pico-8 play session: no input (idle)

[t = 1 s] idle ~1s (no d-pad/buttons)
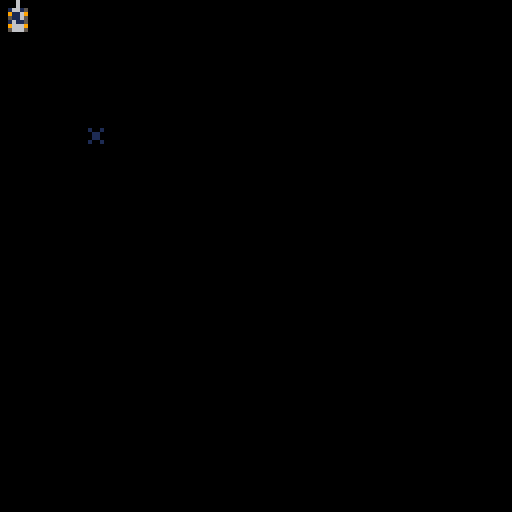
[t = 2 s] idle ~2s (no d-pad/buttons)
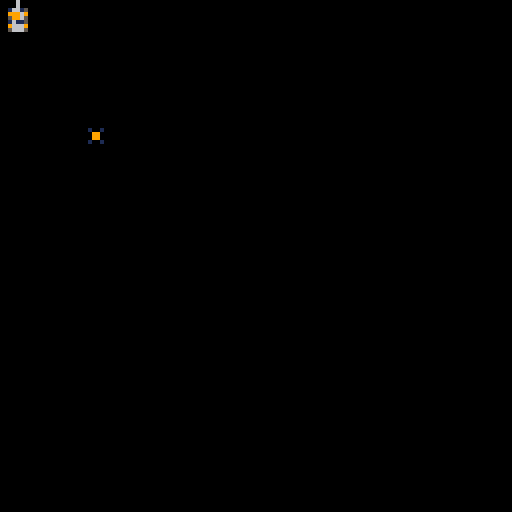

pico-8 cartridge
version 8
__lua__
actors={}

function _init()
 player_add(0,0)
 mine_add(20,30)
end

function _update()
 for a in all(actors) do
  a.update(a)
 end
end

function _draw()
 cls()
 for a in all(actors) do
  spr(a.spr+a.frame,a.x,a.y,1,1,a.flipx,a.flipy)
 end
end

function actor_add(x,y)
 a={}
 a.x=x
 a.y=y
 a.dx=0
 a.dy=0
 a.spr=0
 a.frame=0
 a.frames=1
 a.framet=0
 a.frametmax=30
 a.flipx=false
 a.flipy=false
 a.update=actor_update
 add(actors,a)
 return a
end

function actor_update(a)
 a.x+=a.dx
 a.y+=a.dy
 a.framet+=1
 if(a.framet>=a.frametmax)
 then
  a.framet=0
  a.frame+=1
  if(a.frame>=a.frames)
  then
   a.frame=0
  end
 end
end

function player_add(x,y)
 p=actor_add(x,y)
 p.spr=0
 p.frames=1
 p.frametmax=5
 p.update=player_update
 return p
end

function player_control(p)
 p.dx=0
 p.dy=0
 if (btn(1)) then p.dx=1
 elseif (btn(0)) then p.dx=-1
 elseif (btn(3)) then p.dy=1
 elseif (btn(2)) then p.dy=-1
 end
 if (btnp(4))mine_add(p.x,p.y)
end

function player_update(p)
 player_control(p)
 if (p.dx==0 and p.dy==0) then
  p.frame=0
  p.frames=1
  p.framet=0
 elseif (p.dy~=0) then
  p.spr=0
  p.frames=3
  p.flipy=(p.dy>0)
 else
  p.spr=3
  p.frames=3
  p.flipx=(p.dx<0)
 end
 actor_update(p)
end

function mine_add(x,y)
 p=actor_add(x,y)
 p.spr=16
 p.frames=2
 return p
end
__gfx__
00006000000060000000600000000000000000000000000000000000000000000000000000000000000000000000000000000000000000000000000000000000
00006000000060000000600000000000000000000000000000000000000000000000000000000000000000000000000000000000000000000000000000000000
00566650009666900056665059559500559559009559550000000000000000000000000000000000000000000000000000000000000000000000000000000000
00961690005616500056165066666600666666006666660000000000000000000000000000000000000000000000000000000000000000000000000000000000
00561650005616500096169066111666661116666611166600000000000000000000000000000000000000000000000000000000000000000000000000000000
00561650009616900056165066666600666666006666660000000000000000000000000000000000000000000000000000000000000000000000000000000000
00966690005666500056665059559500559559009559550000000000000000000000000000000000000000000000000000000000000000000000000000000000
00566650005666500096669000000000000000000000000000000000000000000000000000000000000000000000000000000000000000000000000000000000
00000000000000000000000000000000000000000000000000000000000000000000000000000000000000000000000000000000000000000000000000000000
00000000000000000000000000000000000000000000000000000000000000000000000000000000000000000000000000000000000000000000000000000000
00100100001001000000000000000000000000000000000000000000000000000000000000000000000000000000000000000000000000000000000000000000
00011000000990000000000000000000000000000000000000000000000000000000000000000000000000000000000000000000000000000000000000000000
00011000000990000000000000000000000000000000000000000000000000000000000000000000000000000000000000000000000000000000000000000000
00100100001001000000000000000000000000000000000000000000000000000000000000000000000000000000000000000000000000000000000000000000
00000000000000000000000000000000000000000000000000000000000000000000000000000000000000000000000000000000000000000000000000000000
00000000000000000000000000000000000000000000000000000000000000000000000000000000000000000000000000000000000000000000000000000000
00000000000000000000000000000000000000000000000000000000000000000000000000000000000000000000000000000000000000000000000000000000
00000000000000000000000000000000000000000000000000000000000000000000000000000000000000000000000000000000000000000000000000000000
00000000000000000000000000000000000000000000000000000000000000000000000000000000000000000000000000000000000000000000000000000000
00000000000000000000000000000000000000000000000000000000000000000000000000000000000000000000000000000000000000000000000000000000
00000000000000000000000000000000000000000000000000000000000000000000000000000000000000000000000000000000000000000000000000000000
00000000000000000000000000000000000000000000000000000000000000000000000000000000000000000000000000000000000000000000000000000000
00000000000000000000000000000000000000000000000000000000000000000000000000000000000000000000000000000000000000000000000000000000
00000000000000000000000000000000000000000000000000000000000000000000000000000000000000000000000000000000000000000000000000000000
00000000000000000000000000000000000000000000000000000000000000000000000000000000000000000000000000000000000000000000000000000000
00000000000000000000000000000000000000000000000000000000000000000000000000000000000000000000000000000000000000000000000000000000
00000000000000000000000000000000000000000000000000000000000000000000000000000000000000000000000000000000000000000000000000000000
00000000000000000000000000000000000000000000000000000000000000000000000000000000000000000000000000000000000000000000000000000000
00000000000000000000000000000000000000000000000000000000000000000000000000000000000000000000000000000000000000000000000000000000
00000000000000000000000000000000000000000000000000000000000000000000000000000000000000000000000000000000000000000000000000000000
00000000000000000000000000000000000000000000000000000000000000000000000000000000000000000000000000000000000000000000000000000000
00000000000000000000000000000000000000000000000000000000000000000000000000000000000000000000000000000000000000000000000000000000
00000000000000000000000000000000000000000000000000000000000000000000000000000000000000000000000000000000000000000000000000000000
00000000000000000000000000000000000000000000000000000000000000000000000000000000000000000000000000000000000000000000000000000000
00000000000000000000000000000000000000000000000000000000000000000000000000000000000000000000000000000000000000000000000000000000
00000000000000000000000000000000000000000000000000000000000000000000000000000000000000000000000000000000000000000000000000000000
00000000000000000000000000000000000000000000000000000000000000000000000000000000000000000000000000000000000000000000000000000000
00000000000000000000000000000000000000000000000000000000000000000000000000000000000000000000000000000000000000000000000000000000
00000000000000000000000000000000000000000000000000000000000000000000000000000000000000000000000000000000000000000000000000000000
00000000000000000000000000000000000000000000000000000000000000000000000000000000000000000000000000000000000000000000000000000000
00000000000000000000000000000000000000000000000000000000000000000000000000000000000000000000000000000000000000000000000000000000
00000000000000000000000000000000000000000000000000000000000000000000000000000000000000000000000000000000000000000000000000000000
00000000000000000000000000000000000000000000000000000000000000000000000000000000000000000000000000000000000000000000000000000000
00000000000000000000000000000000000000000000000000000000000000000000000000000000000000000000000000000000000000000000000000000000
00000000000000000000000000000000000000000000000000000000000000000000000000000000000000000000000000000000000000000000000000000000
00000000000000000000000000000000000000000000000000000000000000000000000000000000000000000000000000000000000000000000000000000000
00000000000000000000000000000000000000000000000000000000000000000000000000000000000000000000000000000000000000000000000000000000
00000000000000000000000000000000000000000000000000000000000000000000000000000000000000000000000000000000000000000000000000000000
00000000000000000000000000000000000000000000000000000000000000000000000000000000000000000000000000000000000000000000000000000000
00000000000000000000000000000000000000000000000000000000000000000000000000000000000000000000000000000000000000000000000000000000
00000000000000000000000000000000000000000000000000000000000000000000000000000000000000000000000000000000000000000000000000000000
00000000000000000000000000000000000000000000000000000000000000000000000000000000000000000000000000000000000000000000000000000000
00000000000000000000000000000000000000000000000000000000000000000000000000000000000000000000000000000000000000000000000000000000
00000000000000000000000000000000000000000000000000000000000000000000000000000000000000000000000000000000000000000000000000000000
00000000000000000000000000000000000000000000000000000000000000000000000000000000000000000000000000000000000000000000000000000000
00000000000000000000000000000000000000000000000000000000000000000000000000000000000000000000000000000000000000000000000000000000
00000000000000000000000000000000000000000000000000000000000000000000000000000000000000000000000000000000000000000000000000000000
00000000000000000000000000000000000000000000000000000000000000000000000000000000000000000000000000000000000000000000000000000000
00000000000000000000000000000000000000000000000000000000000000000000000000000000000000000000000000000000000000000000000000000000
00000000000000000000000000000000000000000000000000000000000000000000000000000000000000000000000000000000000000000000000000000000
00000000000000000000000000000000000000000000000000000000000000000000000000000000000000000000000000000000000000000000000000000000
00000000000000000000000000000000000000000000000000000000000000000000000000000000000000000000000000000000000000000000000000000000
00000000000000000000000000000000000000000000000000000000000000000000000000000000000000000000000000000000000000000000000000000000
00000000000000000000000000000000000000000000000000000000000000000000000000000000000000000000000000000000000000000000000000000000
00000000000000000000000000000000000000000000000000000000000000000000000000000000000000000000000000000000000000000000000000000000
00000000000000000000000000000000000000000000000000000000000000000000000000000000000000000000000000000000000000000000000000000000
00000000000000000000000000000000000000000000000000000000000000000000000000000000000000000000000000000000000000000000000000000000
00000000000000000000000000000000000000000000000000000000000000000000000000000000000000000000000000000000000000000000000000000000
00000000000000000000000000000000000000000000000000000000000000000000000000000000000000000000000000000000000000000000000000000000
00000000000000000000000000000000000000000000000000000000000000000000000000000000000000000000000000000000000000000000000000000000
00000000000000000000000000000000000000000000000000000000000000000000000000000000000000000000000000000000000000000000000000000000
00000000000000000000000000000000000000000000000000000000000000000000000000000000000000000000000000000000000000000000000000000000
00000000000000000000000000000000000000000000000000000000000000000000000000000000000000000000000000000000000000000000000000000000
00000000000000000000000000000000000000000000000000000000000000000000000000000000000000000000000000000000000000000000000000000000
00000000000000000000000000000000000000000000000000000000000000000000000000000000000000000000000000000000000000000000000000000000
00000000000000000000000000000000000000000000000000000000000000000000000000000000000000000000000000000000000000000000000000000000
00000000000000000000000000000000000000000000000000000000000000000000000000000000000000000000000000000000000000000000000000000000
00000000000000000000000000000000000000000000000000000000000000000000000000000000000000000000000000000000000000000000000000000000
00000000000000000000000000000000000000000000000000000000000000000000000000000000000000000000000000000000000000000000000000000000
00000000000000000000000000000000000000000000000000000000000000000000000000000000000000000000000000000000000000000000000000000000
00000000000000000000000000000000000000000000000000000000000000000000000000000000000000000000000000000000000000000000000000000000
00000000000000000000000000000000000000000000000000000000000000000000000000000000000000000000000000000000000000000000000000000000
00000000000000000000000000000000000000000000000000000000000000000000000000000000000000000000000000000000000000000000000000000000
00000000000000000000000000000000000000000000000000000000000000000000000000000000000000000000000000000000000000000000000000000000
00000000000000000000000000000000000000000000000000000000000000000000000000000000000000000000000000000000000000000000000000000000
00000000000000000000000000000000000000000000000000000000000000000000000000000000000000000000000000000000000000000000000000000000
00000000000000000000000000000000000000000000000000000000000000000000000000000000000000000000000000000000000000000000000000000000
00000000000000000000000000000000000000000000000000000000000000000000000000000000000000000000000000000000000000000000000000000000
00000000000000000000000000000000000000000000000000000000000000000000000000000000000000000000000000000000000000000000000000000000
00000000000000000000000000000000000000000000000000000000000000000000000000000000000000000000000000000000000000000000000000000000
00000000000000000000000000000000000000000000000000000000000000000000000000000000000000000000000000000000000000000000000000000000
00000000000000000000000000000000000000000000000000000000000000000000000000000000000000000000000000000000000000000000000000000000
00000000000000000000000000000000000000000000000000000000000000000000000000000000000000000000000000000000000000000000000000000000
00000000000000000000000000000000000000000000000000000000000000000000000000000000000000000000000000000000000000000000000000000000
00000000000000000000000000000000000000000000000000000000000000000000000000000000000000000000000000000000000000000000000000000000
00000000000000000000000000000000000000000000000000000000000000000000000000000000000000000000000000000000000000000000000000000000
00000000000000000000000000000000000000000000000000000000000000000000000000000000000000000000000000000000000000000000000000000000
00000000000000000000000000000000000000000000000000000000000000000000000000000000000000000000000000000000000000000000000000000000
00000000000000000000000000000000000000000000000000000000000000000000000000000000000000000000000000000000000000000000000000000000
00000000000000000000000000000000000000000000000000000000000000000000000000000000000000000000000000000000000000000000000000000000
00000000000000000000000000000000000000000000000000000000000000000000000000000000000000000000000000000000000000000000000000000000
00000000000000000000000000000000000000000000000000000000000000000000000000000000000000000000000000000000000000000000000000000000
00000000000000000000000000000000000000000000000000000000000000000000000000000000000000000000000000000000000000000000000000000000
00000000000000000000000000000000000000000000000000000000000000000000000000000000000000000000000000000000000000000000000000000000
00000000000000000000000000000000000000000000000000000000000000000000000000000000000000000000000000000000000000000000000000000000
00000000000000000000000000000000000000000000000000000000000000000000000000000000000000000000000000000000000000000000000000000000
00000000000000000000000000000000000000000000000000000000000000000000000000000000000000000000000000000000000000000000000000000000
00000000000000000000000000000000000000000000000000000000000000000000000000000000000000000000000000000000000000000000000000000000
00000000000000000000000000000000000000000000000000000000000000000000000000000000000000000000000000000000000000000000000000000000
00000000000000000000000000000000000000000000000000000000000000000000000000000000000000000000000000000000000000000000000000000000
00000000000000000000000000000000000000000000000000000000000000000000000000000000000000000000000000000000000000000000000000000000
00000000000000000000000000000000000000000000000000000000000000000000000000000000000000000000000000000000000000000000000000000000
00000000000000000000000000000000000000000000000000000000000000000000000000000000000000000000000000000000000000000000000000000000
00000000000000000000000000000000000000000000000000000000000000000000000000000000000000000000000000000000000000000000000000000000
00000000000000000000000000000000000000000000000000000000000000000000000000000000000000000000000000000000000000000000000000000000
00000000000000000000000000000000000000000000000000000000000000000000000000000000000000000000000000000000000000000000000000000000
00000000000000000000000000000000000000000000000000000000000000000000000000000000000000000000000000000000000000000000000000000000
00000000000000000000000000000000000000000000000000000000000000000000000000000000000000000000000000000000000000000000000000000000
00000000000000000000000000000000000000000000000000000000000000000000000000000000000000000000000000000000000000000000000000000000
00000000000000000000000000000000000000000000000000000000000000000000000000000000000000000000000000000000000000000000000000000000
00000000000000000000000000000000000000000000000000000000000000000000000000000000000000000000000000000000000000000000000000000000
00000000000000000000000000000000000000000000000000000000000000000000000000000000000000000000000000000000000000000000000000000000
00000000000000000000000000000000000000000000000000000000000000000000000000000000000000000000000000000000000000000000000000000000
00000000000000000000000000000000000000000000000000000000000000000000000000000000000000000000000000000000000000000000000000000000
00000000000000000000000000000000000000000000000000000000000000000000000000000000000000000000000000000000000000000000000000000000
00000000000000000000000000000000000000000000000000000000000000000000000000000000000000000000000000000000000000000000000000000000
00000000000000000000000000000000000000000000000000000000000000000000000000000000000000000000000000000000000000000000000000000000
00000000000000000000000000000000000000000000000000000000000000000000000000000000000000000000000000000000000000000000000000000000
__gff__
0000000000000000000000000000000000000000000000000000000000000000000000000000000000000000000000000000000000000000000000000000000000000000000000000000000000000000000000000000000000000000000000000000000000000000000000000000000000000000000000000000000000000000
0000000000000000000000000000000000000000000000000000000000000000000000000000000000000000000000000000000000000000000000000000000000000000000000000000000000000000000000000000000000000000000000000000000000000000000000000000000000000000000000000000000000000000
__map__
0000000000000000000000000000000000000000000000000000000000000000000000000000000000000000000000000000000000000000000000000000000000000000000000000000000000000000000000000000000000000000000000000000000000000000000000000000000000000000000000000000000000000000
0000000000000000000000000000000000000000000000000000000000000000000000000000000000000000000000000000000000000000000000000000000000000000000000000000000000000000000000000000000000000000000000000000000000000000000000000000000000000000000000000000000000000000
0000000000000000000000000000000000000000000000000000000000000000000000000000000000000000000000000000000000000000000000000000000000000000000000000000000000000000000000000000000000000000000000000000000000000000000000000000000000000000000000000000000000000000
0000000000000000000000000000000000000000000000000000000000000000000000000000000000000000000000000000000000000000000000000000000000000000000000000000000000000000000000000000000000000000000000000000000000000000000000000000000000000000000000000000000000000000
0000000000000000000000000000000000000000000000000000000000000000000000000000000000000000000000000000000000000000000000000000000000000000000000000000000000000000000000000000000000000000000000000000000000000000000000000000000000000000000000000000000000000000
0000000000000000000000000000000000000000000000000000000000000000000000000000000000000000000000000000000000000000000000000000000000000000000000000000000000000000000000000000000000000000000000000000000000000000000000000000000000000000000000000000000000000000
0000000000000000000000000000000000000000000000000000000000000000000000000000000000000000000000000000000000000000000000000000000000000000000000000000000000000000000000000000000000000000000000000000000000000000000000000000000000000000000000000000000000000000
0000000000000000000000000000000000000000000000000000000000000000000000000000000000000000000000000000000000000000000000000000000000000000000000000000000000000000000000000000000000000000000000000000000000000000000000000000000000000000000000000000000000000000
0000000000000000000000000000000000000000000000000000000000000000000000000000000000000000000000000000000000000000000000000000000000000000000000000000000000000000000000000000000000000000000000000000000000000000000000000000000000000000000000000000000000000000
0000000000000000000000000000000000000000000000000000000000000000000000000000000000000000000000000000000000000000000000000000000000000000000000000000000000000000000000000000000000000000000000000000000000000000000000000000000000000000000000000000000000000000
0000000000000000000000000000000000000000000000000000000000000000000000000000000000000000000000000000000000000000000000000000000000000000000000000000000000000000000000000000000000000000000000000000000000000000000000000000000000000000000000000000000000000000
0000000000000000000000000000000000000000000000000000000000000000000000000000000000000000000000000000000000000000000000000000000000000000000000000000000000000000000000000000000000000000000000000000000000000000000000000000000000000000000000000000000000000000
0000000000000000000000000000000000000000000000000000000000000000000000000000000000000000000000000000000000000000000000000000000000000000000000000000000000000000000000000000000000000000000000000000000000000000000000000000000000000000000000000000000000000000
0000000000000000000000000000000000000000000000000000000000000000000000000000000000000000000000000000000000000000000000000000000000000000000000000000000000000000000000000000000000000000000000000000000000000000000000000000000000000000000000000000000000000000
0000000000000000000000000000000000000000000000000000000000000000000000000000000000000000000000000000000000000000000000000000000000000000000000000000000000000000000000000000000000000000000000000000000000000000000000000000000000000000000000000000000000000000
0000000000000000000000000000000000000000000000000000000000000000000000000000000000000000000000000000000000000000000000000000000000000000000000000000000000000000000000000000000000000000000000000000000000000000000000000000000000000000000000000000000000000000
0000000000000000000000000000000000000000000000000000000000000000000000000000000000000000000000000000000000000000000000000000000000000000000000000000000000000000000000000000000000000000000000000000000000000000000000000000000000000000000000000000000000000000
0000000000000000000000000000000000000000000000000000000000000000000000000000000000000000000000000000000000000000000000000000000000000000000000000000000000000000000000000000000000000000000000000000000000000000000000000000000000000000000000000000000000000000
0000000000000000000000000000000000000000000000000000000000000000000000000000000000000000000000000000000000000000000000000000000000000000000000000000000000000000000000000000000000000000000000000000000000000000000000000000000000000000000000000000000000000000
0000000000000000000000000000000000000000000000000000000000000000000000000000000000000000000000000000000000000000000000000000000000000000000000000000000000000000000000000000000000000000000000000000000000000000000000000000000000000000000000000000000000000000
0000000000000000000000000000000000000000000000000000000000000000000000000000000000000000000000000000000000000000000000000000000000000000000000000000000000000000000000000000000000000000000000000000000000000000000000000000000000000000000000000000000000000000
0000000000000000000000000000000000000000000000000000000000000000000000000000000000000000000000000000000000000000000000000000000000000000000000000000000000000000000000000000000000000000000000000000000000000000000000000000000000000000000000000000000000000000
0000000000000000000000000000000000000000000000000000000000000000000000000000000000000000000000000000000000000000000000000000000000000000000000000000000000000000000000000000000000000000000000000000000000000000000000000000000000000000000000000000000000000000
0000000000000000000000000000000000000000000000000000000000000000000000000000000000000000000000000000000000000000000000000000000000000000000000000000000000000000000000000000000000000000000000000000000000000000000000000000000000000000000000000000000000000000
0000000000000000000000000000000000000000000000000000000000000000000000000000000000000000000000000000000000000000000000000000000000000000000000000000000000000000000000000000000000000000000000000000000000000000000000000000000000000000000000000000000000000000
0000000000000000000000000000000000000000000000000000000000000000000000000000000000000000000000000000000000000000000000000000000000000000000000000000000000000000000000000000000000000000000000000000000000000000000000000000000000000000000000000000000000000000
0000000000000000000000000000000000000000000000000000000000000000000000000000000000000000000000000000000000000000000000000000000000000000000000000000000000000000000000000000000000000000000000000000000000000000000000000000000000000000000000000000000000000000
0000000000000000000000000000000000000000000000000000000000000000000000000000000000000000000000000000000000000000000000000000000000000000000000000000000000000000000000000000000000000000000000000000000000000000000000000000000000000000000000000000000000000000
0000000000000000000000000000000000000000000000000000000000000000000000000000000000000000000000000000000000000000000000000000000000000000000000000000000000000000000000000000000000000000000000000000000000000000000000000000000000000000000000000000000000000000
0000000000000000000000000000000000000000000000000000000000000000000000000000000000000000000000000000000000000000000000000000000000000000000000000000000000000000000000000000000000000000000000000000000000000000000000000000000000000000000000000000000000000000
0000000000000000000000000000000000000000000000000000000000000000000000000000000000000000000000000000000000000000000000000000000000000000000000000000000000000000000000000000000000000000000000000000000000000000000000000000000000000000000000000000000000000000
0000000000000000000000000000000000000000000000000000000000000000000000000000000000000000000000000000000000000000000000000000000000000000000000000000000000000000000000000000000000000000000000000000000000000000000000000000000000000000000000000000000000000000
